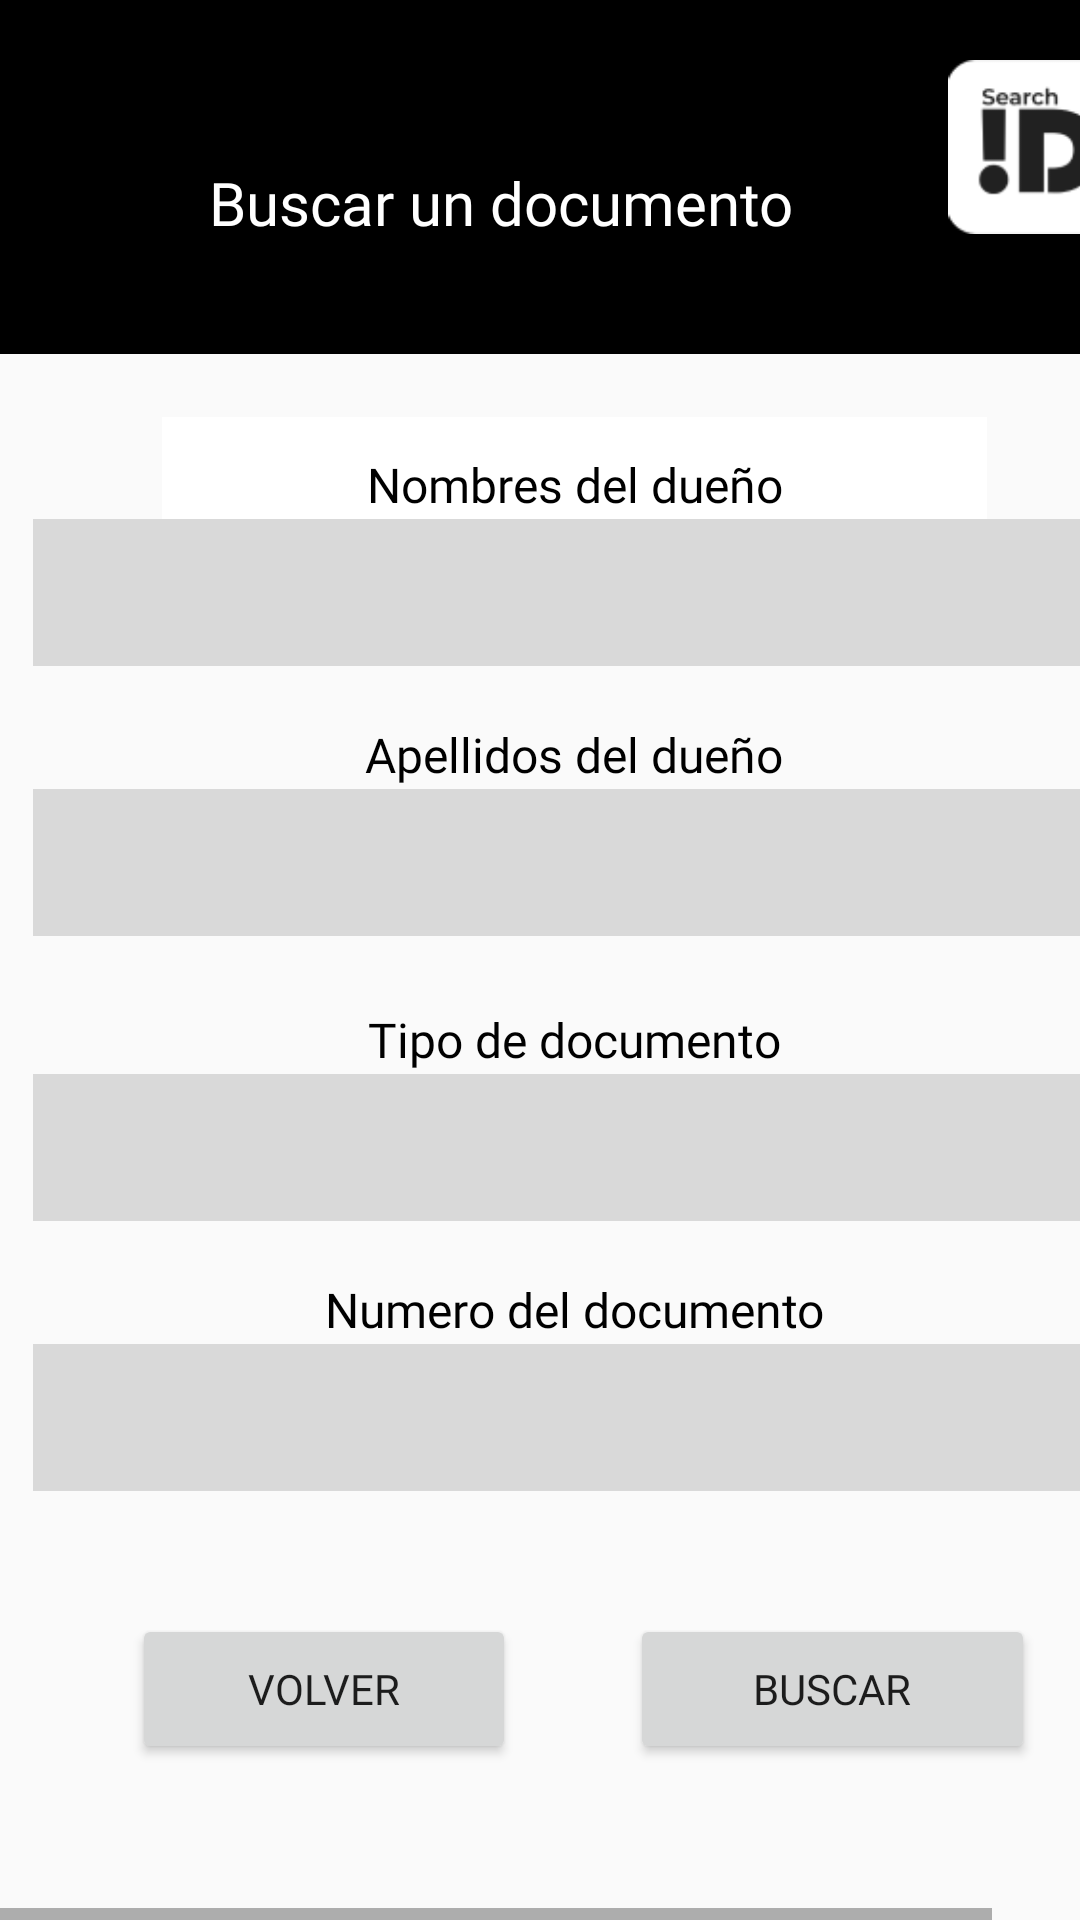

This screen was rendered from an Android layout file. Write that file and the resources it references.
<!-- AndroidManifest.xml: application theme AppTheme -->
<!-- res/layout/frame_5.xml -->
<HorizontalScrollView xmlns:android="http://schemas.android.com/apk/res/android" xmlns:tools="http://schemas.android.com/tools"
	android:layout_width="match_parent" android:layout_height="wrap_content" >
	
	<ScrollView android:id="@+id/frame_5" 
		android:layout_width="wrap_content" 
		android:layout_height="match_parent" >

		<RelativeLayout
			android:id="@+id/content_container"
			android:layout_width="392dp"
			android:layout_height="731dp">


			<RelativeLayout
				android:id="@+id/page_frame_5_ek1"
				android:layout_width="match_parent"
				android:layout_height="731dp"
				android:layout_marginStart="0dp"
				android:layout_marginTop="0dp">

				<Button
					android:id="@+id/btn_miPerfilFrame5"
					android:layout_width="164dp"
					android:layout_height="wrap_content"
					android:layout_marginStart="219dp"
					android:layout_marginTop="666dp"
					android:background="#00000000" />

				<ImageView
					android:id="@+id/__img_miperfil_ek2"
					android:layout_width="170dp"
					android:layout_height="58dp"
					android:layout_marginStart="216dp"
					android:layout_marginTop="661dp"
					android:contentDescription="__img_miperfil_ek4"
					android:src="@drawable/__img_miperfil_ek4" />

				<Button
					android:id="@+id/btn_volver2"
					android:layout_width="138dp"
					android:layout_height="50dp"
					android:layout_alignBottom="@+id/dondeloencontre"
					android:layout_alignParentStart="true"
					android:layout_alignParentTop="true"
					android:layout_alignParentEnd="true"
					android:layout_marginStart="44dp"
					android:layout_marginTop="538dp"
					android:layout_marginEnd="220dp"
					android:layout_marginBottom="-65dp"
					android:fontFamily="@font/poppins"
					android:text="Volver" />

				<Button
					android:id="@+id/btn_buscar"
					android:layout_width="138dp"
					android:layout_height="50dp"
					android:layout_alignBottom="@+id/dondeloencontre"
					android:layout_alignParentStart="true"
					android:layout_alignParentTop="true"
					android:layout_alignParentEnd="true"
					android:layout_marginStart="210dp"
					android:layout_marginTop="538dp"
					android:layout_marginEnd="47dp"
					android:layout_marginBottom="-66dp"
					android:fontFamily="@font/poppins"
					android:text="Buscar" />

				<View
					android:id="@+id/recatangle1_ek3"
					android:layout_width="392dp"
					android:layout_height="118dp"
					android:layout_marginStart="0dp"
					android:layout_marginTop="0dp"
					android:background="#000000" />

				<ImageView
					android:id="@+id/logo_4_1_ek2"
					android:layout_width="65dp"
					android:layout_height="58dp"
					android:layout_alignParentTop="true"
					android:layout_alignParentEnd="true"
					android:layout_marginStart="265dp"
					android:layout_marginTop="20dp"
					android:layout_marginEnd="15dp"
					android:contentDescription="logo_4_1_ek5"
					android:src="@drawable/logo_4_1_ek5"
					tools:src="@drawable/logo_4_1_ek5" />

				<TextView
					android:id="@+id/bienvenido_ek3"
					android:layout_width="254dp"
					android:layout_height="83dp"
					android:layout_gravity="center_horizontal|center"
					android:layout_marginLeft="40dp"
					android:layout_marginTop="26dp"
					android:fontFamily="@font/poppins"
					android:gravity="center"
					android:text="Buscar un documento"
					android:textColor="#FFFFFF"
					android:textSize="20sp" />


				<RelativeLayout
					android:id="@+id/numerodeldocumentobusqueda"
					android:layout_width="wrap_content"
					android:layout_height="wrap_content"
					android:layout_marginStart="11dp"
					android:layout_marginTop="414dp">

					<TextView
						android:id="@+id/nombre_del_due_o_ek12"
						android:layout_width="275dp"
						android:layout_height="45dp"
						android:layout_gravity="center_horizontal|center"
						android:layout_marginLeft="43dp"
						android:layout_marginTop="0dp"
						android:fontFamily="@font/poppins"
						android:gravity="center"
						android:text="Numero del documento"
						android:textColor="@color/recatangle1_color"
						android:textSize="16sp" />

					<EditText
						android:id="@+id/numeroDeDocumentoEDTXT"
						android:layout_width="371dp"
						android:layout_height="49dp"
						android:layout_marginStart="0dp"
						android:layout_marginTop="34dp"
						android:background="#D9D9D9"
						android:fontFamily="@font/poppins" />

				</RelativeLayout>


				<RelativeLayout
					android:id="@+id/tipodedocumentobusqueda"
					android:layout_width="wrap_content"
					android:layout_height="wrap_content"
					android:layout_marginStart="11dp"
					android:layout_marginTop="324dp">

					<TextView
						android:id="@+id/nombre_del_due_o_ek14"
						android:layout_width="275dp"
						android:layout_height="45dp"
						android:layout_gravity="center_horizontal|center"
						android:layout_marginLeft="43dp"
						android:layout_marginTop="0dp"
						android:fontFamily="@font/poppins"
						android:gravity="center"
						android:text="Tipo de documento"
						android:textColor="@color/recatangle1_color"
						android:textSize="16sp" />

					<EditText
						android:id="@+id/tipoDeDocumentoEDTXT"
						android:layout_width="371dp"
						android:layout_height="49dp"
						android:layout_marginStart="0dp"
						android:layout_marginTop="34dp"
						android:background="#D9D9D9"
						android:fontFamily="@font/poppins" />

				</RelativeLayout>


				<RelativeLayout
					android:id="@+id/apellidosdelduenobusqueda"
					android:layout_width="wrap_content"
					android:layout_height="wrap_content"
					android:layout_marginStart="11dp"
					android:layout_marginTop="229dp">

					<TextView
						android:id="@+id/nombre_del_due_o_ek15"
						android:layout_width="275dp"
						android:layout_height="45dp"
						android:layout_gravity="center_horizontal|center"
						android:layout_marginLeft="43dp"
						android:layout_marginTop="0dp"
						android:fontFamily="@font/poppins"
						android:gravity="center"
						android:text="Apellidos del dueño"
						android:textColor="@color/recatangle1_color"
						android:textSize="16sp" />

					<EditText
						android:id="@+id/apellidosDelDuenoBuscarEDTXT"
						android:layout_width="371dp"
						android:layout_height="49dp"
						android:layout_marginStart="0dp"
						android:layout_marginTop="34dp"
						android:background="#D9D9D9"
						android:fontFamily="@font/poppins" />

				</RelativeLayout>


				<RelativeLayout
					android:id="@+id/nombresdelduenobusqueda"
					android:layout_width="wrap_content"
					android:layout_height="wrap_content"
					android:layout_marginStart="11dp"
					android:layout_marginTop="139dp">

					<TextView
						android:id="@+id/nombresDelDueno"
						android:layout_width="275dp"
						android:layout_height="45dp"
						android:layout_gravity="center_horizontal|center"
						android:layout_marginLeft="43dp"
						android:layout_marginTop="0dp"
						android:background="#FFFFFF"
						android:fontFamily="@font/poppins"
						android:gravity="center"
						android:text="Nombres del dueño"
						android:textColor="@color/recatangle1_color"
						android:textSize="16sp" />

					<EditText
						android:id="@+id/nombresDelDuenoBuscarEDTXT"
						android:layout_width="371dp"
						android:layout_height="49dp"
						android:layout_marginStart="0dp"
						android:layout_marginTop="34dp"
						android:background="#D9D9D9"
						android:fontFamily="@font/poppins" />

				</RelativeLayout>

			</RelativeLayout>


		</RelativeLayout>

	</ScrollView>
</HorizontalScrollView>
<!-- resources referenced by this layout -->
<resources>
  <color name="recatangle1_color">#000000</color>
  <!-- drawable __img_miperfil_ek4: jpg bitmap (drawable, 4712 bytes) -->
  <!-- drawable logo_4_1_ek5: png bitmap (drawable, 2634 bytes) -->
  <style name="AppTheme" parent="Base.Theme.AppCompat.Light.DarkActionBar">
  		<item name="colorPrimary">@color/colorPrimary</item>
  		<item name="colorPrimaryDark">@color/colorPrimaryDark</item>
  		<item name="colorAccent">@color/colorAccent</item>
  	</style>
  <color name="colorPrimary">#008577</color>
  <color name="colorPrimaryDark">#00574B</color>
  <color name="colorAccent">#D81B60</color>
</resources>
